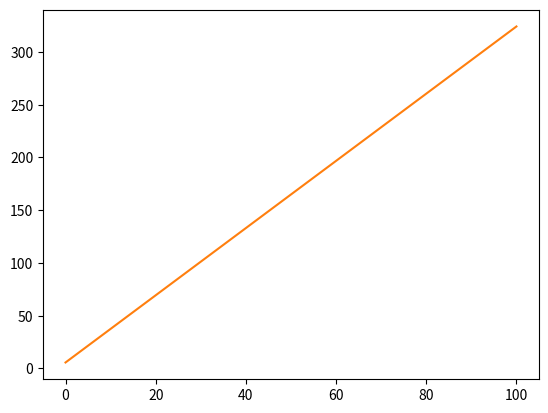

This chart was generated by the following Python code:
# method of manufactured soultions plotting

import numpy as np
import matplotlib.pyplot as plt


a = 7.9
b = 2
c = 4
xsec = 0.25
xsecScatter = 0.1
v = 2
Nx = 30

def Q(x,t,mu,l):
    Qm = 2*b*np.exp(l*t)*(1/v*x*t + mu + xsec*x) + 2*mu**2 + 2*xsec*c*x*mu + xsec*a - xsecScatter*c/3*x 
    return(Qm)

def af(x,t,mu,l):
    afm = a+ b*x*np.exp(l*t) + c*mu*x

x = np.linspace(0, 100, Nx)
print(x)

plt.figure()

afP = []
QP = []
for i in range(Nx):
    afP.append(af(x[i],0.5,0.717,-0.12))
    QP.append(Q(x[i],0.5,0.717,-0.12))



plt.plot(x, afP)
plt.plot(x, QP)
plt.show()
